Dataset: train_split (GitHub, ratanjyoti/bharatanatyam-mudra). Classes: Alapadmam, Anjali, Aralam, Ardhachandran, Ardhapathaka, Berunda, Bramaram, Chakra, Chandrakala, Chaturam, Garuda, Hamsapaksha, Hamsasyam, Kangulam, Kapith, Kapotham, Karkatta, Kartariswastika, Katakamukha 1, Katakamukha 2, Katakamukha 3, Katakavardhana, Katrimukha, Khatva, Kilaka, Kurma, Matsya, Mayura, Mrigasirsha, Mukulam, Mushti, Nagabandha, Padmakosha, Pasha, Pathaka, Pushpaputa, Sakata, Samputa, Sarpasirsha, Shanka, Shivalinga, Shukatundam, Sikharam, Simhamukham, Suchi, Swastikam, Tamarachudam, Tripathaka, Trishulam, Varaha.

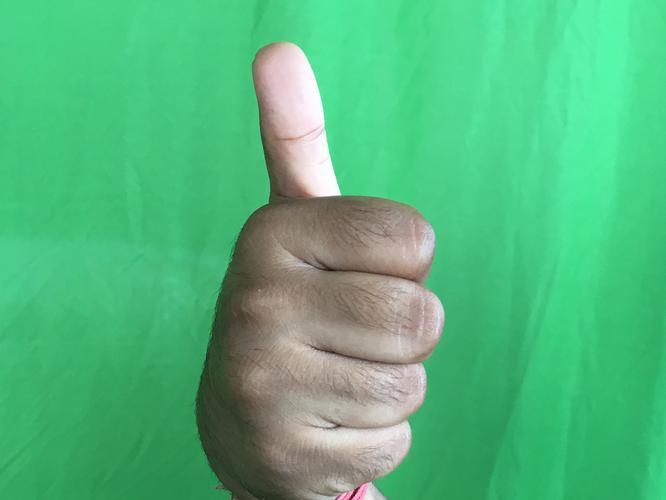
Label: Sikharam

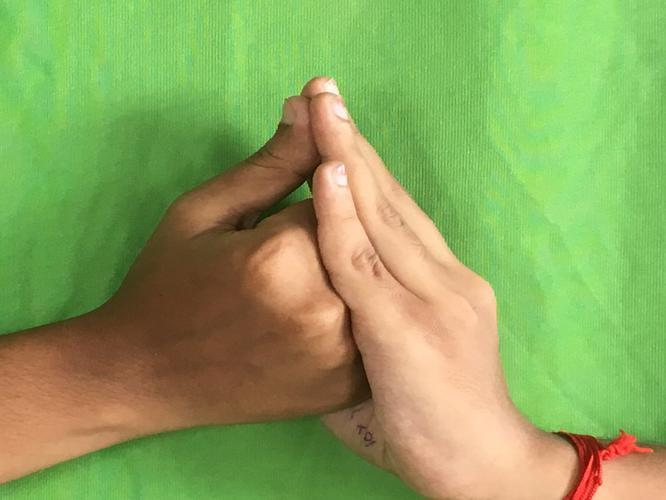
Label: Shanka

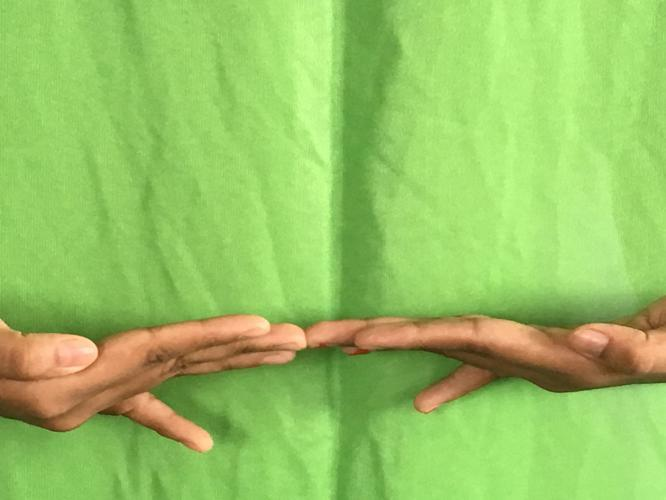
Label: Khatva

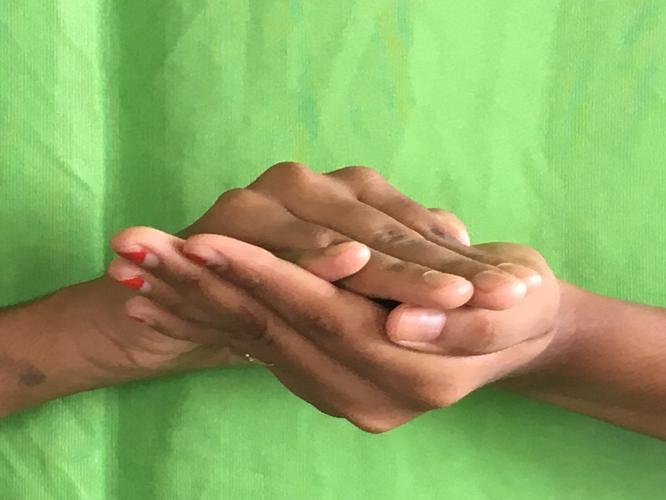
Label: Samputa

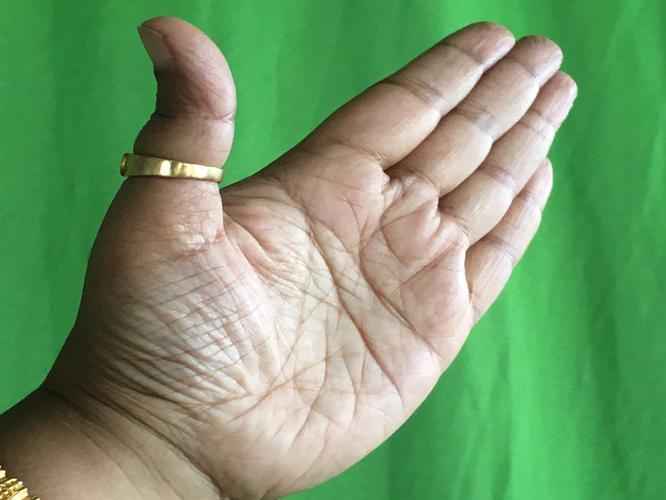
Label: Ardhachandran

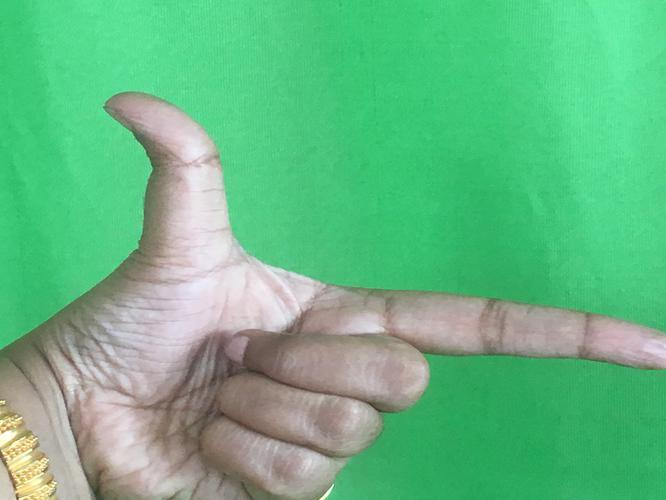
Label: Chandrakala
